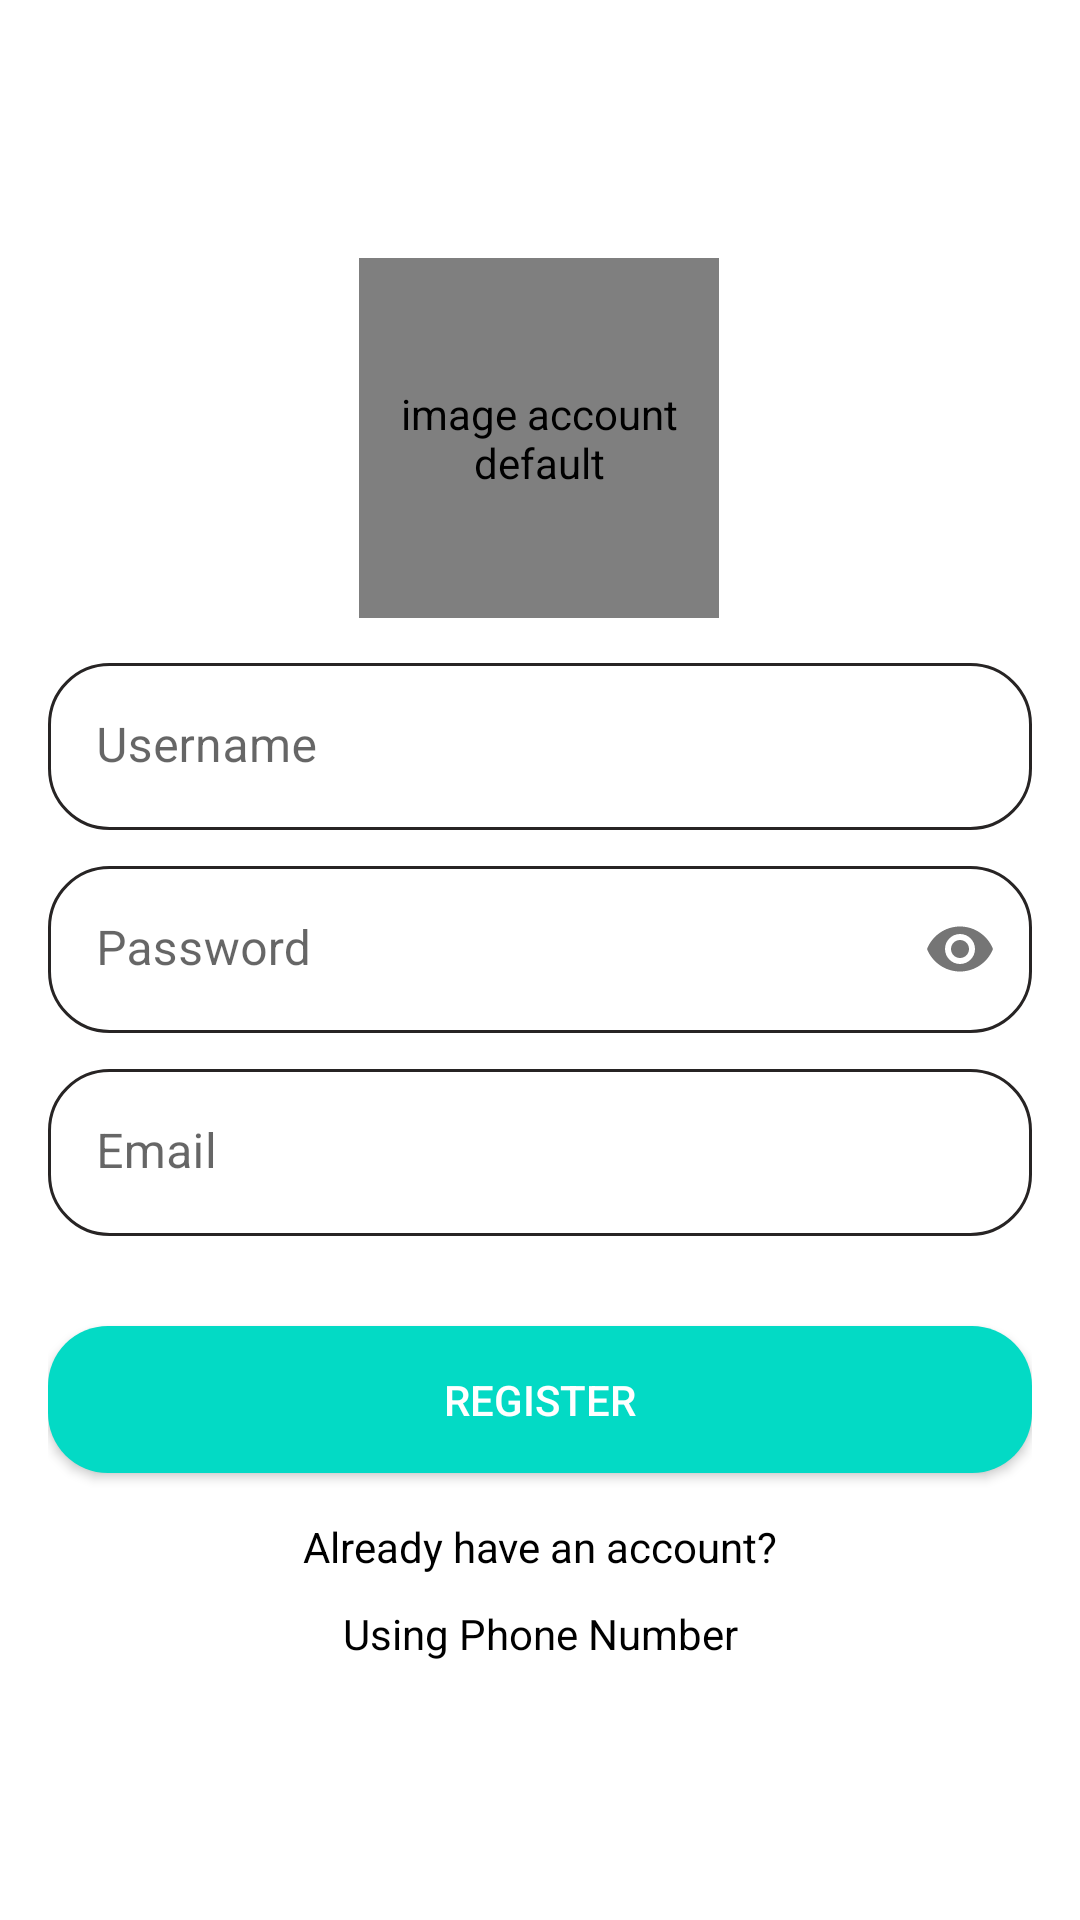

Write the Android layout XML for this screen, with the resource values it uses.
<!-- AndroidManifest.xml: application theme Theme.ChatAppFireBase -->
<!-- res/layout/activity_register.xml -->
<?xml version="1.0" encoding="utf-8"?>
<androidx.constraintlayout.widget.ConstraintLayout xmlns:android="http://schemas.android.com/apk/res/android"
    xmlns:app="http://schemas.android.com/apk/res-auto"
    xmlns:tools="http://schemas.android.com/tools"
    android:layout_width="match_parent"
    android:layout_height="match_parent"
    tools:context=".RegisterActivity"
    android:padding="16dp"
    android:id="@+id/layout_register"
    >

    <de.hdodenhof.circleimageview.CircleImageView
        android:id="@+id/account_imageview_register"
        android:layout_width="120dp"
        android:layout_height="120dp"
        android:layout_marginTop="70dp"
        android:contentDescription="image account default"
        android:src="@drawable/ic_account_default"
        app:layout_constraintBottom_toTopOf="@id/layout_edt_username"
        app:layout_constraintEnd_toEndOf="parent"
        app:layout_constraintHorizontal_bias="0.498"
        app:layout_constraintStart_toStartOf="parent"
        app:layout_constraintTop_toTopOf="parent"
        app:civ_border_width="2dp"
        app:civ_border_color="@color/teal_200">

    </de.hdodenhof.circleimageview.CircleImageView>

    <com.google.android.material.textfield.TextInputLayout
        android:id="@+id/layout_edt_username"
        android:layout_width="0dp"
        android:layout_height="wrap_content"
        android:layout_marginTop="15dp"
        app:layout_constraintTop_toBottomOf="@+id/account_imageview_register"
        app:layout_constraintStart_toStartOf="parent"
        app:layout_constraintEnd_toEndOf="parent"
        app:layout_constraintBottom_toTopOf="@id/layout_edt_password"
        app:boxStrokeWidth="0dp"
        app:boxStrokeColor="@null"
        app:boxStrokeWidthFocused="0dp"
        app:shapeAppearance="@null"
        android:hint="Username"
        >
        <EditText
            android:id="@+id/user_edittext_register"
            android:layout_width="match_parent"
            android:layout_height="wrap_content"
            android:paddingLeft="15dp"
            android:textColor="@color/black"
            android:background="@drawable/design_edt"
            android:maxLines="1"
            />

    </com.google.android.material.textfield.TextInputLayout>


    <com.google.android.material.textfield.TextInputLayout
        android:id="@+id/layout_edt_password"
        android:layout_width="match_parent"
        android:layout_height="wrap_content"
        android:layout_marginTop="12dp"
        app:layout_constraintTop_toBottomOf="@+id/layout_edt_username"
        app:layout_constraintStart_toStartOf="parent"
        app:layout_constraintEnd_toEndOf="parent"
        app:layout_constraintBottom_toTopOf="@id/layout_edt_email"
        app:boxStrokeWidth="0dp"
        app:boxStrokeColor="@null"
        app:boxStrokeWidthFocused="0dp"
        app:shapeAppearance="@null"
        android:hint="Password"
        app:endIconMode="password_toggle"
        >

        <com.google.android.material.textfield.TextInputEditText
            android:id="@+id/password_edittext_register"
            android:layout_width="match_parent"
            android:layout_height="wrap_content"
            android:background="@drawable/design_edt"
            android:cursorVisible="true"
            android:inputType="textPassword"
            android:maxLines="1"
            android:singleLine="true"
            android:textColor="@color/black"
            />

    </com.google.android.material.textfield.TextInputLayout>
    <com.google.android.material.textfield.TextInputLayout
        android:id="@+id/layout_edt_email"
        android:layout_width="0dp"
        android:layout_height="wrap_content"
        app:layout_constraintTop_toBottomOf="@+id/layout_edt_password"
        app:layout_constraintStart_toStartOf="parent"
        app:layout_constraintEnd_toEndOf="parent"
        app:layout_constraintBottom_toTopOf="@id/register_button"
        app:boxStrokeWidth="0dp"
        app:boxStrokeColor="@null"
        app:boxStrokeWidthFocused="0dp"
        app:shapeAppearance="@null"
        android:hint="Email"
        >
        <EditText
            android:id="@+id/email_edittext_register"
            android:layout_width="match_parent"
            android:layout_height="wrap_content"
            android:layout_marginTop="12dp"
            android:paddingLeft="15dp"
            android:maxLines="1"
            android:inputType="textEmailAddress"
            android:singleLine="true"
            android:textColor="@color/black"
            android:background="@drawable/design_edt"/>

    </com.google.android.material.textfield.TextInputLayout>


    <android.widget.Button
        android:id="@+id/register_button"
        android:layout_width="0dp"
        android:layout_height="wrap_content"
        android:text="Register"
        android:textColor="@color/white"
        android:layout_marginTop="30dp"
        android:background="@drawable/design_button"
        app:layout_constraintStart_toStartOf="parent"
        app:layout_constraintEnd_toEndOf="parent"
        app:layout_constraintTop_toBottomOf="@id/layout_edt_email"/>
    <TextView
        android:id="@+id/account_textview_register"
        android:layout_width="wrap_content"
        android:layout_height="wrap_content"
        android:text="Already have an account?"
        app:layout_constraintStart_toStartOf="parent"
        app:layout_constraintEnd_toEndOf="parent"
        android:layout_marginTop="15dp"
        android:textColor="@color/black"
        app:layout_constraintTop_toBottomOf="@+id/register_button"/>
    <TextView
        android:id="@+id/using_phone_number_texview"
        android:layout_width="wrap_content"
        android:layout_height="wrap_content"
        android:text="Using Phone Number"
        app:layout_constraintStart_toStartOf="parent"
        app:layout_constraintEnd_toEndOf="parent"
        app:layout_constraintTop_toBottomOf="@id/account_textview_register"
        android:layout_marginTop="10dp"
        android:textColor="@color/black"/>
    <ProgressBar
        android:id="@+id/progressbar_register"
        android:layout_width="wrap_content"
        android:layout_height="wrap_content"
        android:visibility="invisible"
        app:layout_constraintStart_toStartOf="parent"
        app:layout_constraintEnd_toEndOf="parent"
        app:layout_constraintTop_toBottomOf="@id/using_phone_number_texview"
        android:layout_marginTop="10dp"/>

</androidx.constraintlayout.widget.ConstraintLayout>
<!-- resources referenced by this layout -->
<resources>
  <color name="black">#FF000000</color>
  <color name="teal_200">#FF03DAC5</color>
  <color name="white">#FFFFFFFF</color>
  <!-- drawable design_button (drawable) -->
  <?xml version="1.0" encoding="utf-8"?>
  <shape xmlns:android="http://schemas.android.com/apk/res/android"
      android:shape="rectangle">
      <solid android:color="@color/teal_200"/>
      <corners android:radius="20dp"/>
      <padding android:bottom="15dp"
               android:left="15dp"
          android:right="15dp"
          android:top="15dp"/>
  
  
  </shape>
  <!-- drawable design_edt (drawable) -->
  <?xml version="1.0" encoding="utf-8"?>
  <shape xmlns:android="http://schemas.android.com/apk/res/android"
      android:shape="rectangle">
      <solid android:color="@color/white"/>
      <corners
          android:topLeftRadius="20dp"
          android:topRightRadius="20dp"
          android:bottomLeftRadius="20dp"
          android:bottomRightRadius="20dp"
          />
      <stroke android:color="@color/black2"
          android:width="1dp"
          />
      <padding
          android:bottom="12dp"
          android:top="12dp"
          android:left="5dp"
          android:right="5dp"/>
  
  </shape>
  <!-- drawable ic_account_default (drawable) -->
  <vector android:height="100dp" android:tint="?attr/colorControlNormal"
      android:viewportHeight="24" android:viewportWidth="24"
      android:width="100dp" xmlns:android="http://schemas.android.com/apk/res/android">
      <path android:fillAlpha="0.3"
          android:fillColor="@android:color/white"
          android:pathData="M12,4c-4.41,0 -8,3.59 -8,8 0,1.82 0.62,3.49 1.64,4.83 1.43,-1.74 4.9,-2.33 6.36,-2.33s4.93,0.59 6.36,2.33C19.38,15.49 20,13.82 20,12c0,-4.41 -3.59,-8 -8,-8zM12,13c-1.94,0 -3.5,-1.56 -3.5,-3.5S10.06,6 12,6s3.5,1.56 3.5,3.5S13.94,13 12,13z" android:strokeAlpha="0.3"/>
      <path android:fillColor="@android:color/white" android:pathData="M12,2C6.48,2 2,6.48 2,12s4.48,10 10,10 10,-4.48 10,-10S17.52,2 12,2zM7.07,18.28c0.43,-0.9 3.05,-1.78 4.93,-1.78s4.51,0.88 4.93,1.78C15.57,19.36 13.86,20 12,20s-3.57,-0.64 -4.93,-1.72zM18.36,16.83c-1.43,-1.74 -4.9,-2.33 -6.36,-2.33s-4.93,0.59 -6.36,2.33C4.62,15.49 4,13.82 4,12c0,-4.41 3.59,-8 8,-8s8,3.59 8,8c0,1.82 -0.62,3.49 -1.64,4.83zM12,6c-1.94,0 -3.5,1.56 -3.5,3.5S10.06,13 12,13s3.5,-1.56 3.5,-3.5S13.94,6 12,6zM12,11c-0.83,0 -1.5,-0.67 -1.5,-1.5S11.17,8 12,8s1.5,0.67 1.5,1.5S12.83,11 12,11z"/>
  </vector>
  <style name="Theme.ChatAppFireBase" parent="Theme.MaterialComponents.DayNight.DarkActionBar">
          
          <item name="colorPrimary">@color/teal_200</item>
          <item name="colorPrimaryVariant">@color/purple_700</item>
          <item name="colorOnPrimary">@color/white</item>
          
          <item name="colorSecondary">@color/teal_200</item>
          <item name="colorSecondaryVariant">@color/teal_700</item>
  
          
          <item name="android:statusBarColor" tools:targetApi="l">?attr/colorPrimaryVariant</item>
          
      </style>
  <color name="black2">#272424</color>
  <color name="purple_700">#FF3700B3</color>
  <color name="teal_700">#FF018786</color>
</resources>
